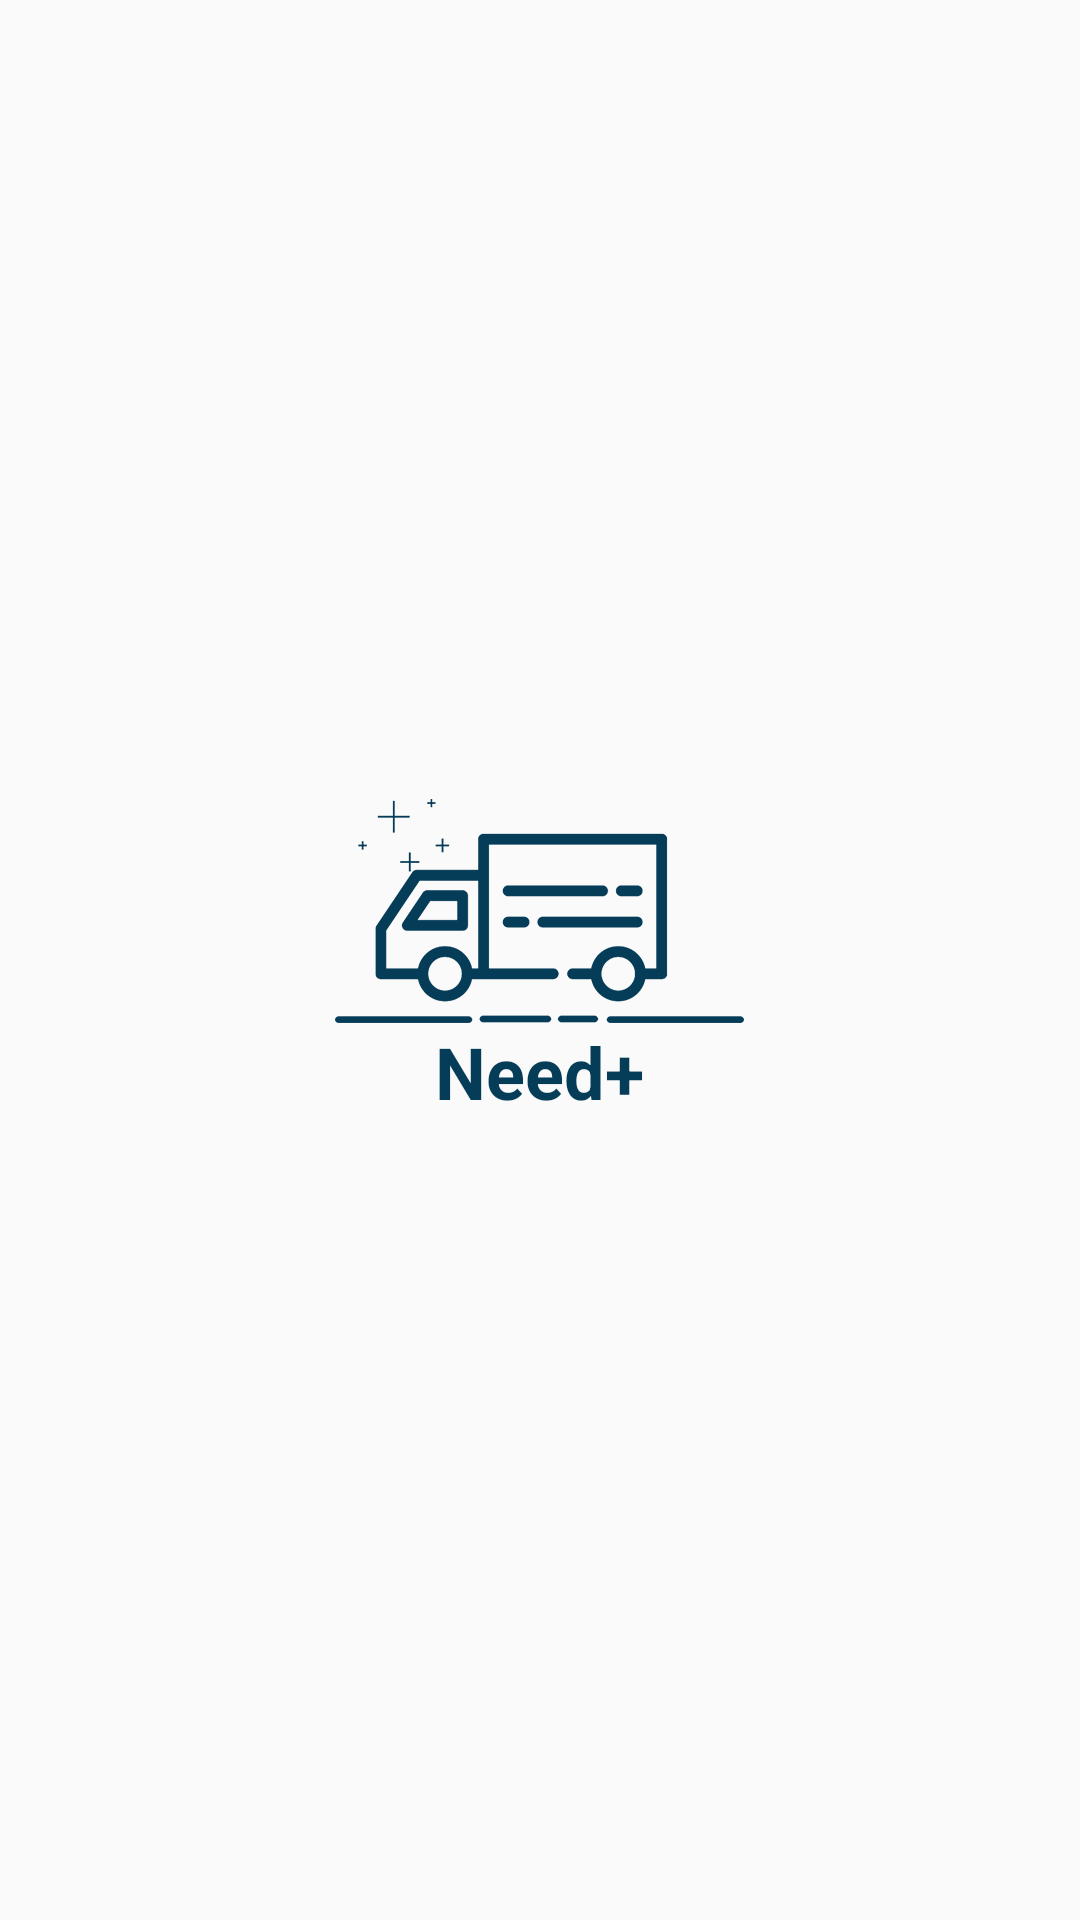

Reconstruct the res/layout file that produces this screen, plus the resources it refers to.
<!-- AndroidManifest.xml: application theme AppTheme -->
<!-- res/layout/fragment_splash.xml -->
<RelativeLayout xmlns:android="http://schemas.android.com/apk/res/android"
    xmlns:tools="http://schemas.android.com/tools"
    android:layout_width="match_parent"
    android:layout_height="match_parent"
    tools:context="com.truck.airlines.airlines.fragments.FragmentSplash">

    <LinearLayout
        android:layout_width="wrap_content"
        android:layout_height="wrap_content"
        android:layout_centerInParent="true"
        android:gravity="center"
        android:orientation="vertical">

        <ImageView
            android:layout_width="wrap_content"
            android:layout_height="wrap_content"
            android:scaleType="fitCenter"
            android:src="@drawable/truck_left"
            android:tint="@color/colorPrimaryDark" />

        <TextView
            android:layout_width="wrap_content"
            android:layout_height="wrap_content"
            android:text="@string/app_name"
            android:textSize="24dp"
            android:textColor="@color/colorPrimaryDark"
            android:textStyle="bold" />
    </LinearLayout>

</RelativeLayout>
<!-- resources referenced by this layout -->
<resources>
  <color name="colorPrimaryDark">#053C57</color>
  <!-- drawable truck_left: png bitmap (drawable-xxhdpi, 8621 bytes) -->
  <string name="app_name">Need+</string>
  <style name="AppTheme" parent="Theme.AppCompat.Light.DarkActionBar" />
</resources>
